Image classification data set "MYCT_pics_updated" (Ankita2719AIML/MYCT on GitHub). Class labels (2): forged, genuine.

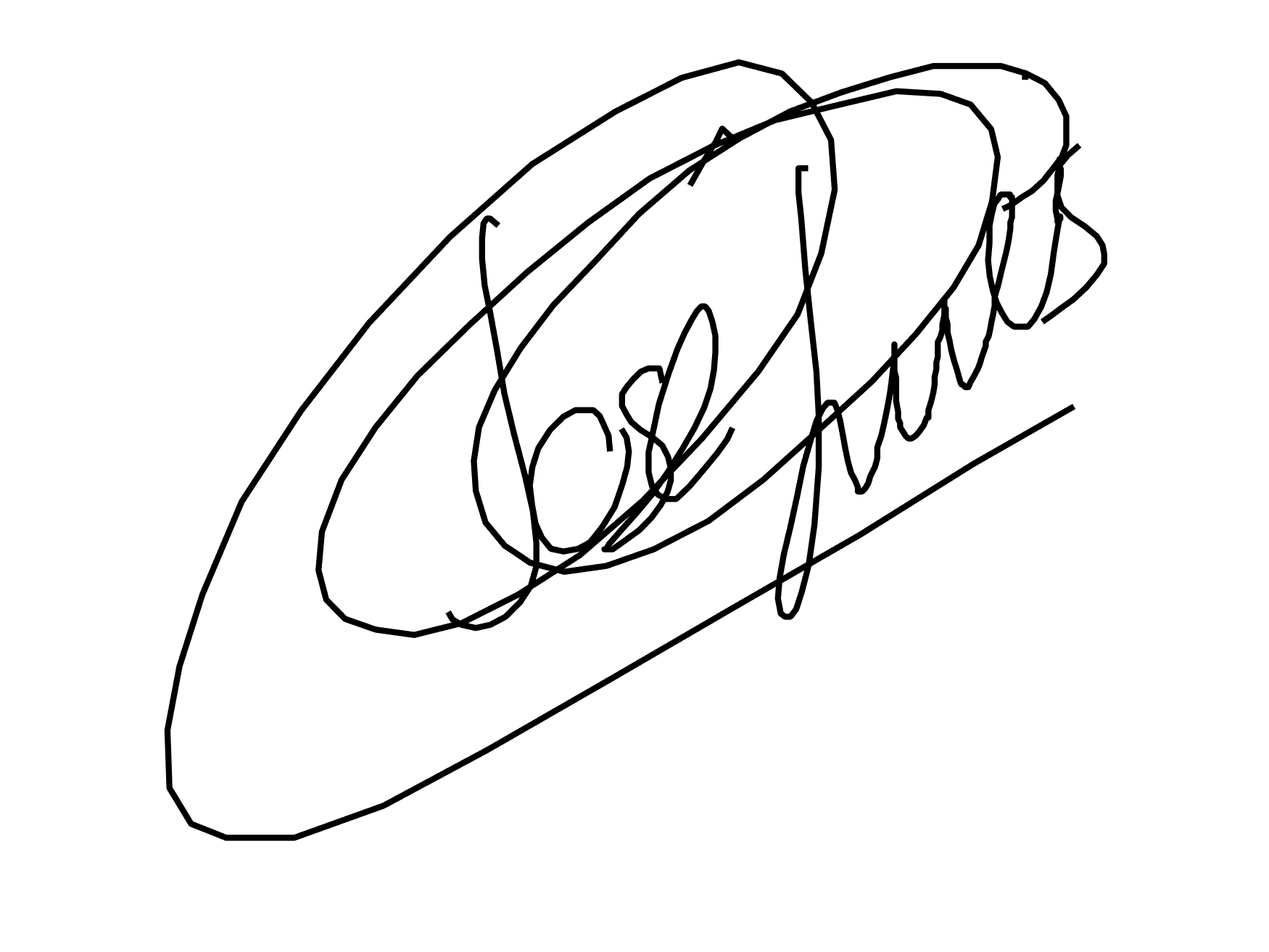
Label: forged

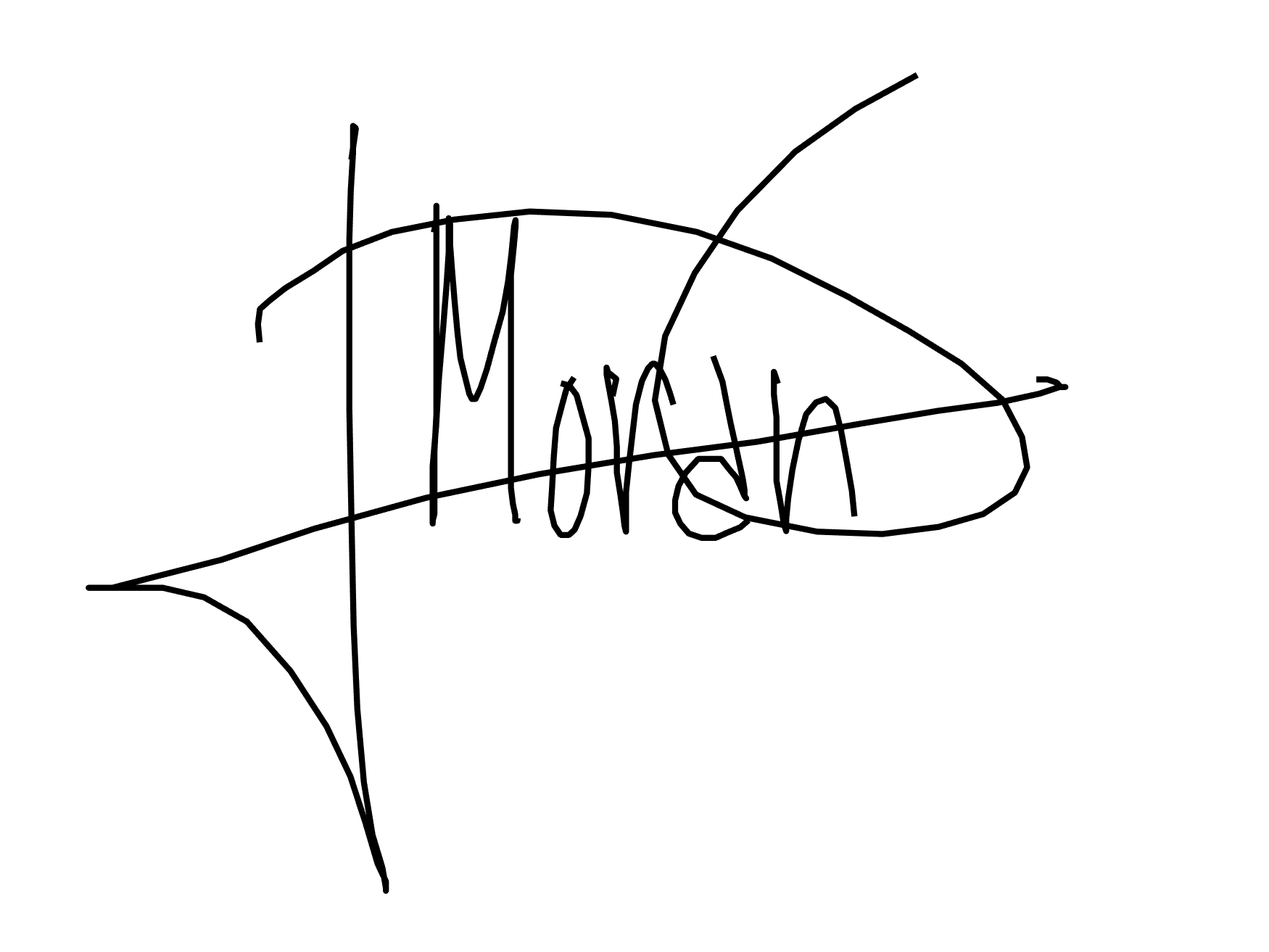
Label: forged

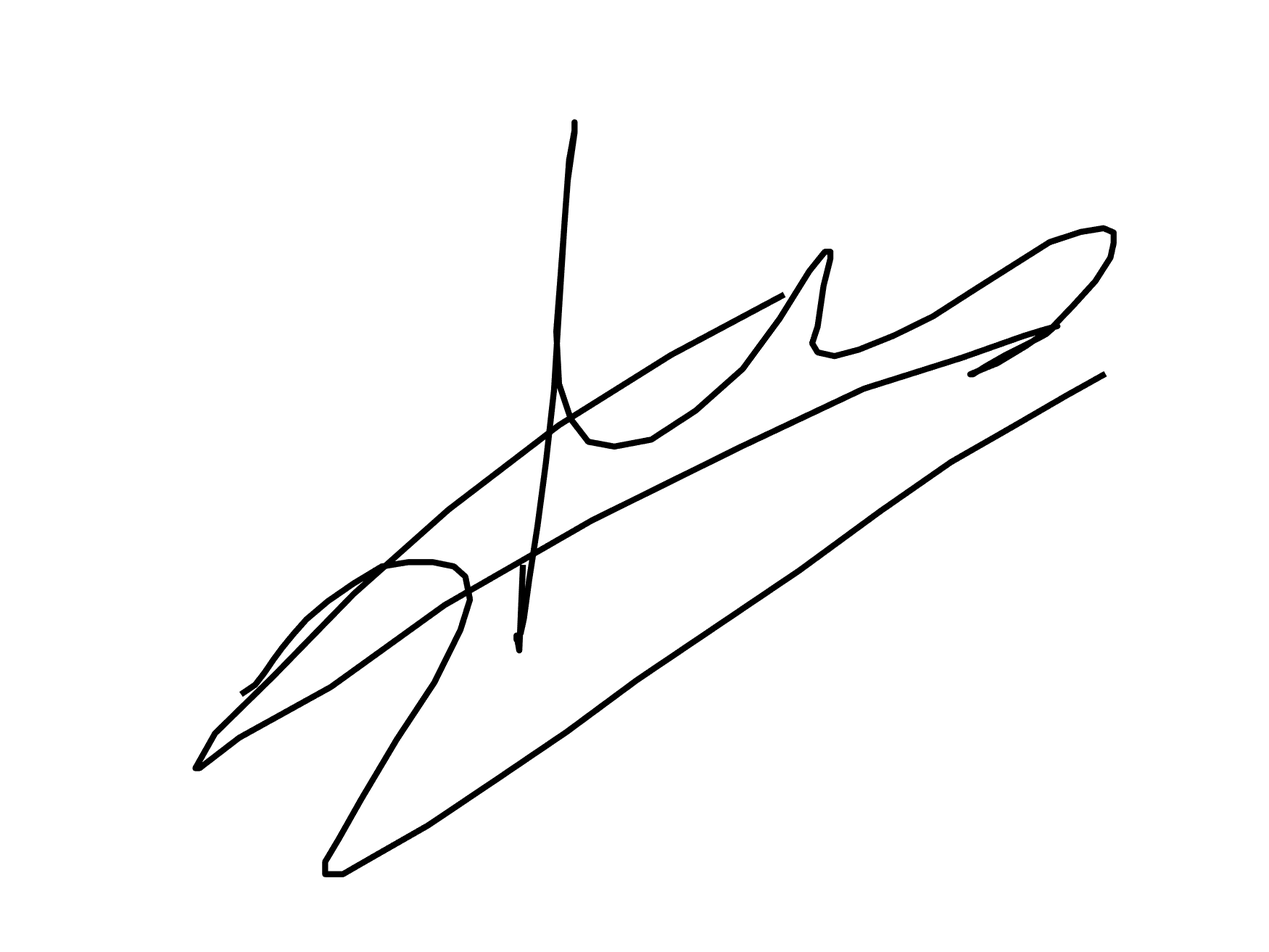
Label: genuine

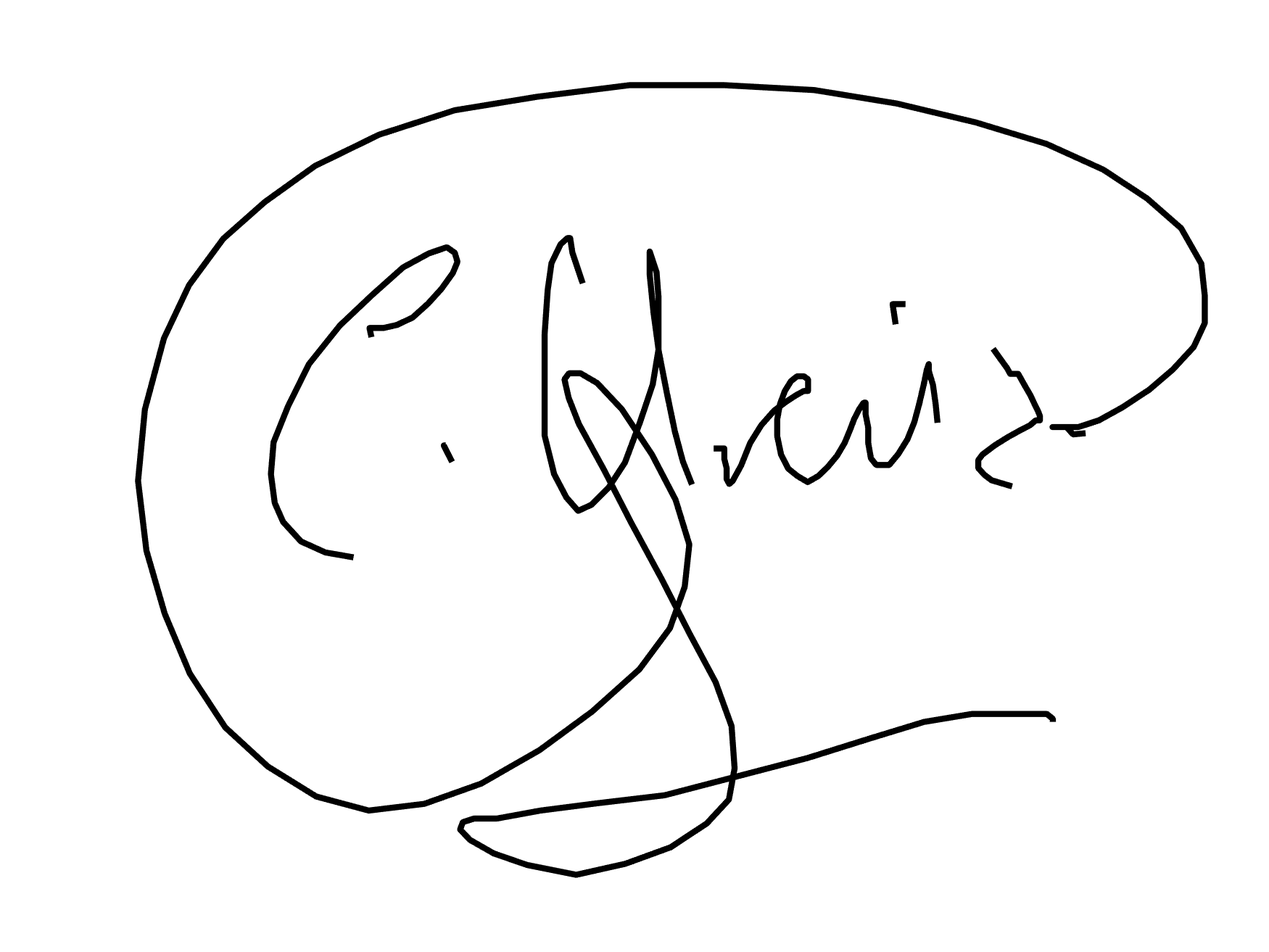
Label: genuine

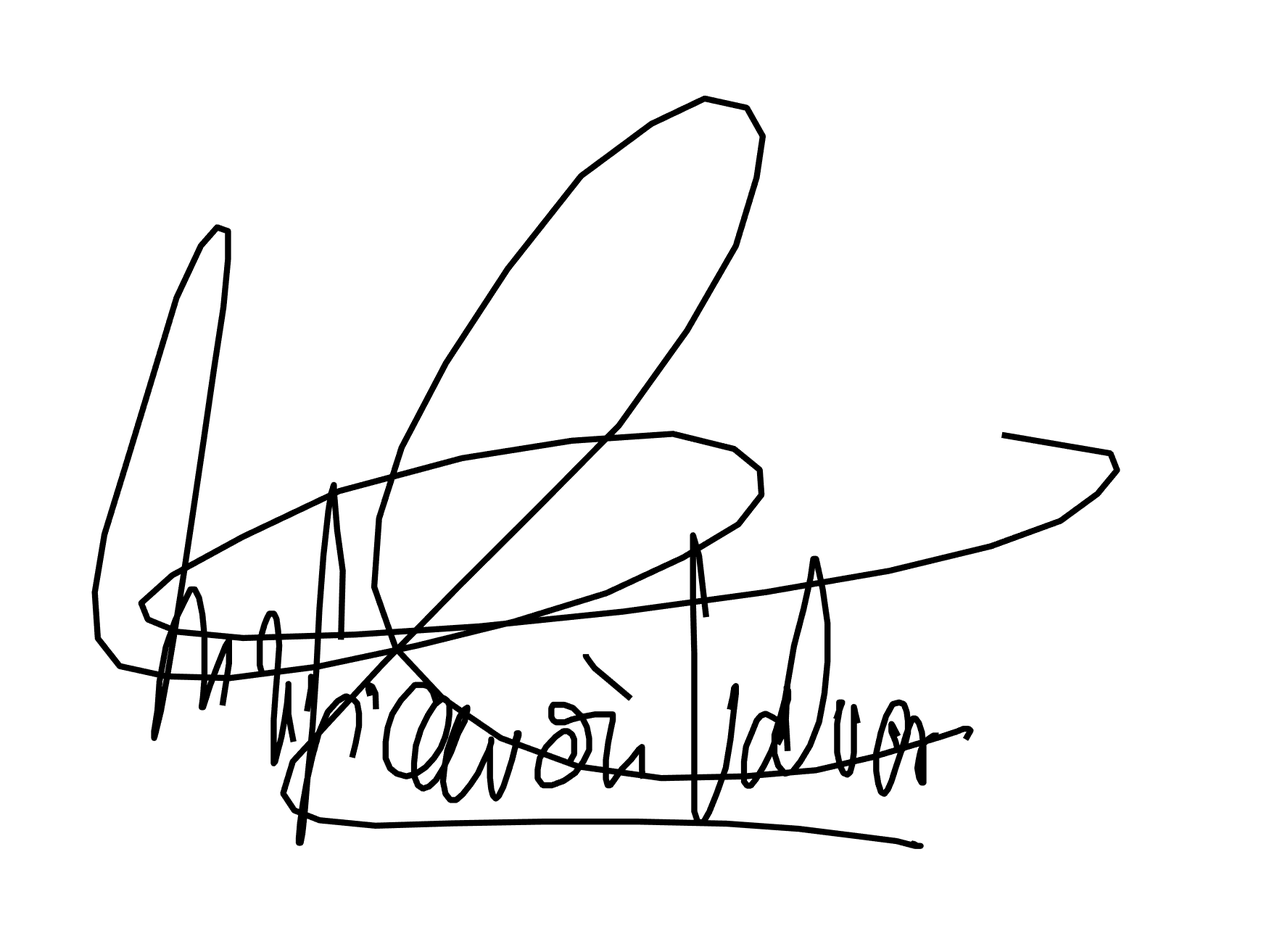
Label: genuine

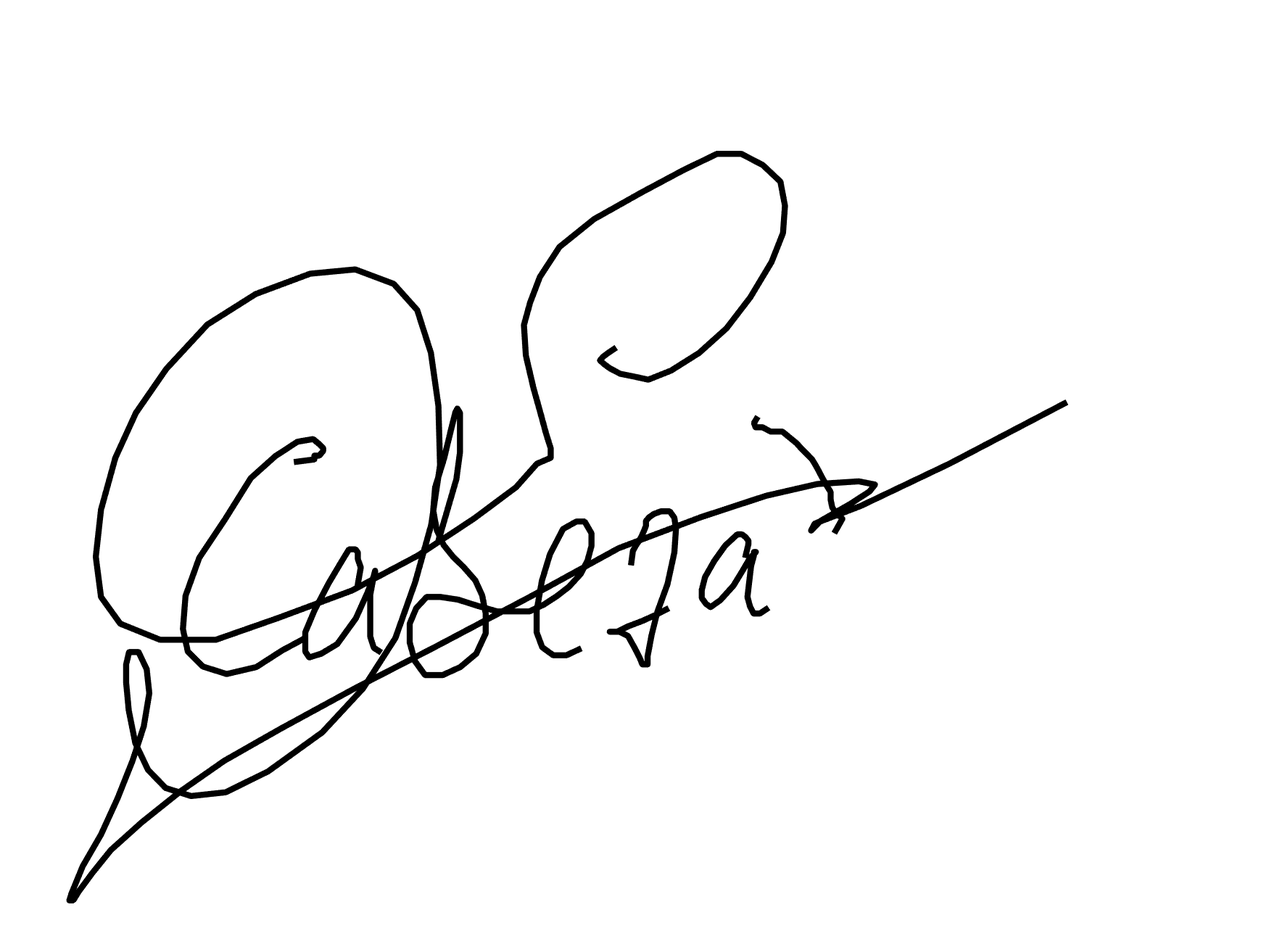
Label: forged
